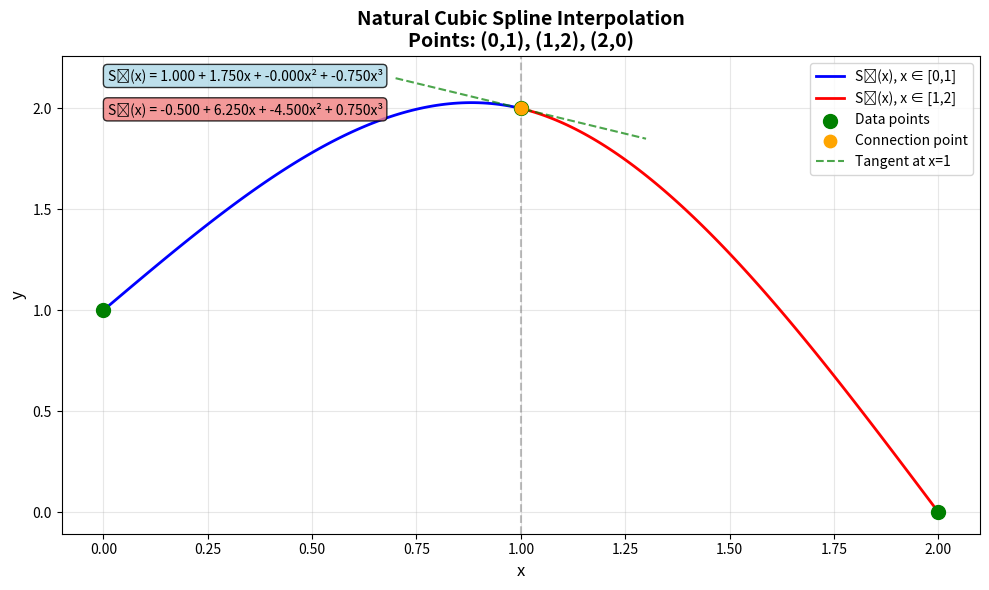
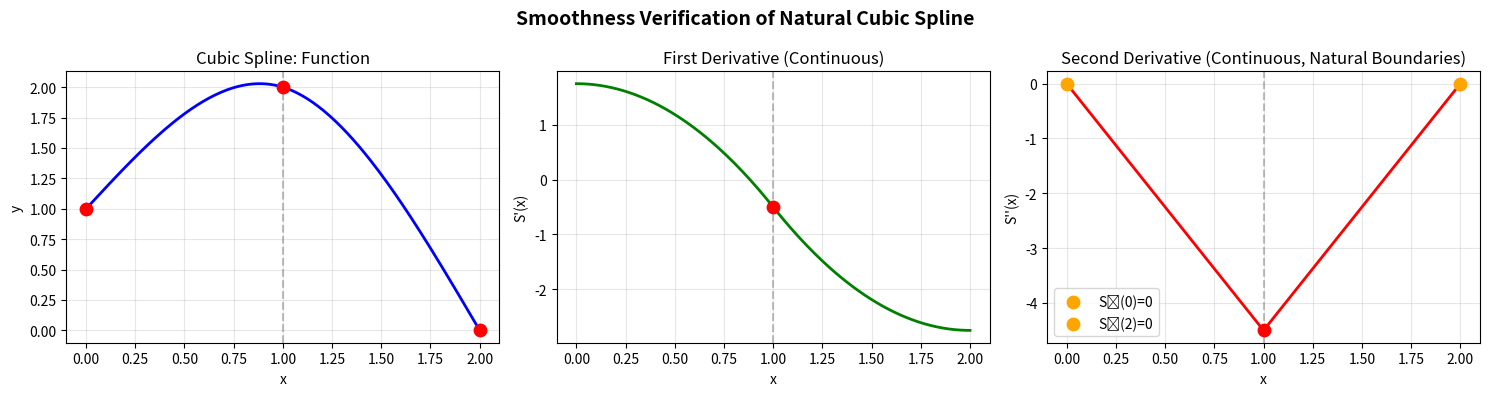

Recreate these plots in Python, in order.
import numpy as np
import matplotlib.pyplot as plt

# Points
x_points = [0, 1, 2]
y_points = [1, 2, 0]

# Solve for spline coefficients
# We have 8 unknowns: a0, b0, c0, d0, a1, b1, c1, d1

# Set up system of equations
A = np.zeros((8, 8))
b = np.zeros(8)

# 1. S0(0) = 1
A[0, 0] = 1  # a0
b[0] = 1

# 2. S0(1) = 2
A[1, 0] = 1  # a0
A[1, 1] = 1  # b0
A[1, 2] = 1  # c0
A[1, 3] = 1  # d0
b[1] = 2

# 3. S1(1) = 2  
A[2, 4] = 1  # a1
A[2, 5] = 1  # b1
A[2, 6] = 1  # c1
A[2, 7] = 1  # d1
b[2] = 2

# 4. S1(2) = 0
A[3, 4] = 1  # a1
A[3, 5] = 2  # 2*b1
A[3, 6] = 4  # 4*c1
A[3, 7] = 8  # 8*d1
b[3] = 0

# 5. First derivative continuity at x=1: S0'(1) = S1'(1)
# S0'(x) = b0 + 2c0*x + 3d0*x^2
# S1'(x) = b1 + 2c1*x + 3d1*x^2
A[4, 1] = 1   # b0
A[4, 2] = 2   # 2c0
A[4, 3] = 3   # 3d0
A[4, 5] = -1  # -b1
A[4, 6] = -2  # -2c1
A[4, 7] = -3  # -3d1
b[4] = 0

# 6. Second derivative continuity at x=1: S0''(1) = S1''(1)
# S0''(x) = 2c0 + 6d0*x
# S1''(x) = 2c1 + 6d1*x
A[5, 2] = 2   # 2c0
A[5, 3] = 6   # 6d0
A[5, 6] = -2  # -2c1
A[5, 7] = -6  # -6d1
b[5] = 0

# 7. Natural boundary: S0''(0) = 0
# S0''(0) = 2c0
A[6, 2] = 2  # 2c0
b[6] = 0

# 8. Natural boundary: S1''(2) = 0
# S1''(2) = 2c1 + 12d1
A[7, 6] = 2   # 2c1
A[7, 7] = 12  # 12d1
b[7] = 0

# Solve the system
coeffs = np.linalg.solve(A, b)

# Extract coefficients
a0, b0, c0, d0, a1, b1, c1, d1 = coeffs

print("Natural Cubic Spline Coefficients:")
print("="*40)
print(f"Segment 1 (x ∈ [0,1]):")
print(f"  a0 = {a0:.6f}")
print(f"  b0 = {b0:.6f}")
print(f"  c0 = {c0:.6f}")
print(f"  d0 = {d0:.6f}")
print(f"  S0(x) = {a0:.3f} + {b0:.3f}x + {c0:.3f}x² + {d0:.3f}x³")

print(f"\nSegment 2 (x ∈ [1,2]):")
print(f"  a1 = {a1:.6f}")
print(f"  b1 = {b1:.6f}")
print(f"  c1 = {c1:.6f}")
print(f"  d1 = {d1:.6f}")
print(f"  S1(x) = {a1:.3f} + {b1:.3f}x + {c1:.3f}x² + {d1:.3f}x³")

# Verify conditions
print("\nVerification:")
print("="*40)
print(f"S0(0) = {a0:.6f} (should be 1.0)")
print(f"S0(1) = {a0 + b0 + c0 + d0:.6f} (should be 2.0)")
print(f"S1(1) = {a1 + b1 + c1 + d1:.6f} (should be 2.0)")
print(f"S1(2) = {a1 + 2*b1 + 4*c1 + 8*d1:.6f} (should be 0.0)")
print(f"\nS0'(1) = {b0 + 2*c0 + 3*d0:.6f}")
print(f"S1'(1) = {b1 + 2*c1 + 3*d1:.6f}")
print(f"S0''(1) = {2*c0 + 6*d0:.6f}")
print(f"S1''(1) = {2*c1 + 6*d1:.6f}")
print(f"S0''(0) = {2*c0:.6f} (should be 0.0)")
print(f"S1''(2) = {2*c1 + 12*d1:.6f} (should be 0.0)")

# Create spline functions
def S0(x):
    return a0 + b0*x + c0*x**2 + d0*x**3

def S1(x):
    return a1 + b1*x + c1*x**2 + d1*x**3

# Plot the spline
x_fine1 = np.linspace(0, 1, 100)
x_fine2 = np.linspace(1, 2, 100)

plt.figure(figsize=(10, 6))

# Plot spline segments
plt.plot(x_fine1, S0(x_fine1), 'b-', linewidth=2, label='S₀(x), x ∈ [0,1]')
plt.plot(x_fine2, S1(x_fine2), 'r-', linewidth=2, label='S₁(x), x ∈ [1,2]')

# Plot data points
plt.scatter(x_points, y_points, color='green', s=100, zorder=5, label='Data points')

# Mark the connection point
plt.scatter([1], [S0(1)], color='orange', s=80, zorder=5, label='Connection point')

# Add vertical line at connection
plt.axvline(x=1, color='gray', linestyle='--', alpha=0.5)

# Add tangent line at connection point to show smoothness
slope = b0 + 2*c0 + 3*d0
tangent_x = np.linspace(0.7, 1.3, 50)
tangent_y = S0(1) + slope*(tangent_x - 1)
plt.plot(tangent_x, tangent_y, 'g--', alpha=0.7, linewidth=1.5, label='Tangent at x=1')

plt.xlabel('x', fontsize=12)
plt.ylabel('y', fontsize=12)
plt.title('Natural Cubic Spline Interpolation\nPoints: (0,1), (1,2), (2,0)', fontsize=14, fontweight='bold')
plt.legend(loc='upper right')
plt.grid(True, alpha=0.3)

# Add text with polynomial equations
plt.text(0.05, 0.95, f'S₀(x) = {a0:.3f} + {b0:.3f}x + {c0:.3f}x² + {d0:.3f}x³', 
         transform=plt.gca().transAxes, fontsize=10,
         bbox=dict(boxstyle='round', facecolor='lightblue', alpha=0.8))

plt.text(0.05, 0.88, f'S₁(x) = {a1:.3f} + {b1:.3f}x + {c1:.3f}x² + {d1:.3f}x³', 
         transform=plt.gca().transAxes, fontsize=10,
         bbox=dict(boxstyle='round', facecolor='lightcoral', alpha=0.8))

plt.tight_layout()
plt.savefig('natural_cubic_spline.png', dpi=150, bbox_inches='tight')
plt.show()

# Additional plot showing derivatives to verify smoothness
fig, axes = plt.subplots(1, 3, figsize=(15, 4))

# Function values
ax1 = axes[0]
x_fine = np.linspace(0, 2, 200)
y_fine = np.piecewise(x_fine, 
                     [x_fine <= 1, x_fine > 1], 
                     [lambda x: S0(x), lambda x: S1(x)])
ax1.plot(x_fine, y_fine, 'b-', linewidth=2)
ax1.scatter(x_points, y_points, color='red', s=80, zorder=5)
ax1.set_xlabel('x')
ax1.set_ylabel('y')
ax1.set_title('Cubic Spline: Function')
ax1.grid(True, alpha=0.3)
ax1.axvline(x=1, color='gray', linestyle='--', alpha=0.5)

# First derivative
ax2 = axes[1]
def dS0(x):
    return b0 + 2*c0*x + 3*d0*x**2

def dS1(x):
    return b1 + 2*c1*x + 3*d1*x**2

d_fine = np.piecewise(x_fine, 
                     [x_fine <= 1, x_fine > 1], 
                     [lambda x: dS0(x), lambda x: dS1(x)])
ax2.plot(x_fine, d_fine, 'g-', linewidth=2)
ax2.scatter([1], [dS0(1)], color='red', s=80, zorder=5)
ax2.set_xlabel('x')
ax2.set_ylabel("S'(x)")
ax2.set_title('First Derivative (Continuous)')
ax2.grid(True, alpha=0.3)
ax2.axvline(x=1, color='gray', linestyle='--', alpha=0.5)

# Second derivative
ax3 = axes[2]
def ddS0(x):
    return 2*c0 + 6*d0*x

def ddS1(x):
    return 2*c1 + 6*d1*x

dd_fine = np.piecewise(x_fine, 
                      [x_fine <= 1, x_fine > 1], 
                      [lambda x: ddS0(x), lambda x: ddS1(x)])
ax3.plot(x_fine, dd_fine, 'r-', linewidth=2)
ax3.scatter([1], [ddS0(1)], color='red', s=80, zorder=5)
ax3.scatter([0], [ddS0(0)], color='orange', s=80, zorder=5, label='S₀''(0)=0')
ax3.scatter([2], [ddS1(2)], color='orange', s=80, zorder=5, label='S₁''(2)=0')
ax3.set_xlabel('x')
ax3.set_ylabel("S''(x)")
ax3.set_title('Second Derivative (Continuous, Natural Boundaries)')
ax3.legend()
ax3.grid(True, alpha=0.3)
ax3.axvline(x=1, color='gray', linestyle='--', alpha=0.5)

plt.suptitle('Smoothness Verification of Natural Cubic Spline', fontsize=14, fontweight='bold')
plt.tight_layout()
plt.savefig('spline_smoothness_verification.png', dpi=150, bbox_inches='tight')
plt.show()